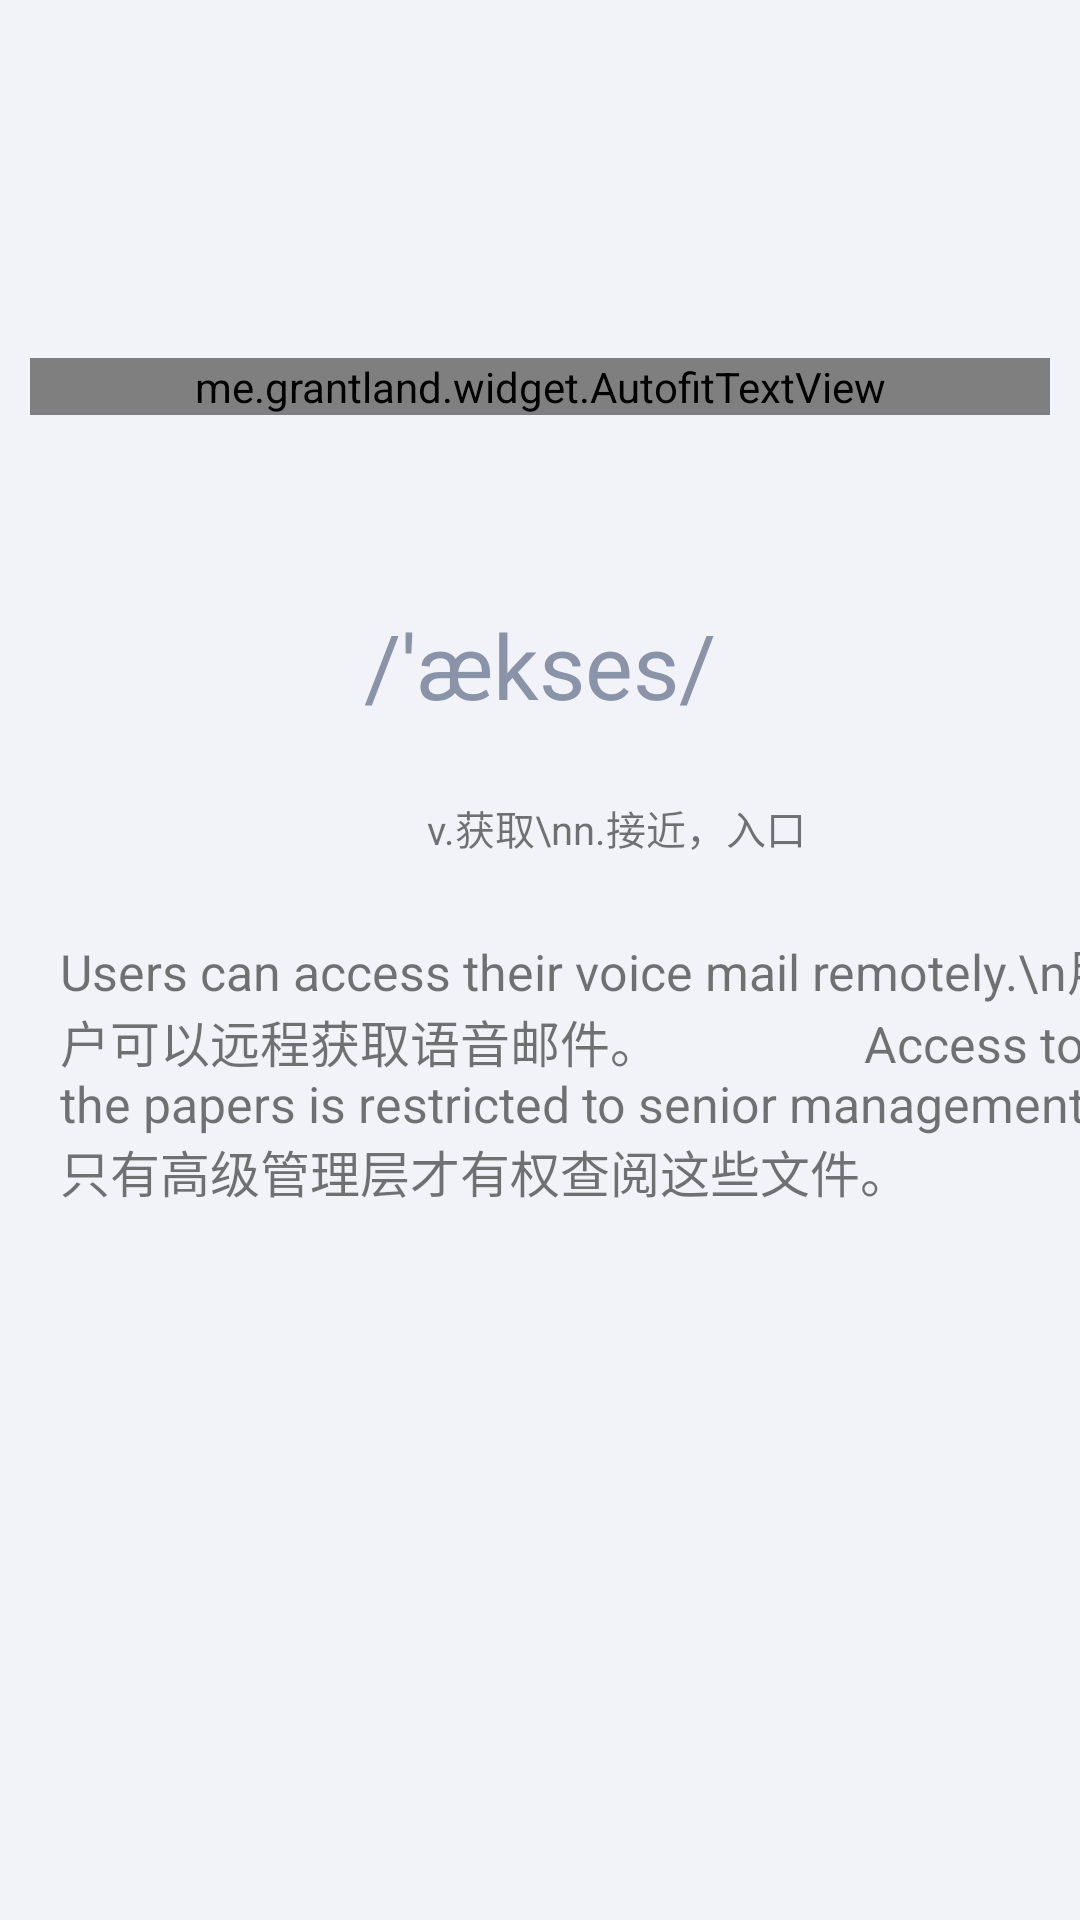

Android layout source for this screen:
<!-- AndroidManifest.xml: application theme Theme.AppCompat.Light.NoActionBar -->
<!-- res/layout/word_detail_star.xml -->
<?xml version="1.0" encoding="utf-8"?>
<LinearLayout xmlns:android="http://schemas.android.com/apk/res/android"
    xmlns:app="http://schemas.android.com/apk/res-auto"
    xmlns:tools="http://schemas.android.com/tools"
    android:layout_width="match_parent"
    android:layout_height="match_parent"
    xmlns:autofit="http://schemas.android.com/apk/res-auto"
    android:orientation="vertical"
    android:background="@color/colorLightWhite">
    <androidx.constraintlayout.widget.ConstraintLayout
        android:layout_width="88dp"
        android:layout_height="66dp">

        <ImageView
            android:id="@+id/star_return"
            android:layout_width="40dp"
            android:layout_height="40dp"
            android:layout_marginTop="16dp"
            android:layout_marginBottom="9dp"
            android:clickable="true"
            android:src="@drawable/icon_left_black"
            app:layout_constraintBottom_toBottomOf="parent"
            app:layout_constraintEnd_toEndOf="parent"
            app:layout_constraintStart_toStartOf="parent"
            app:layout_constraintTop_toTopOf="parent"
            app:layout_constraintVertical_bias="0.769"></ImageView>
    </androidx.constraintlayout.widget.ConstraintLayout>

    <LinearLayout
        android:layout_width="match_parent"
        android:layout_height="126dp"
        android:gravity="center"
        android:orientation="vertical">

        <me.grantland.widget.AutofitTextView
            android:id="@+id/wordStar_word"
            android:layout_width="match_parent"
            android:layout_height="wrap_content"
            android:layout_marginStart="10dp"
            android:layout_marginEnd="10dp"
            android:gravity="center"
            android:maxLines="1"
            android:singleLine="true"
            android:text="sentence"
            android:textColor="@color/colorMainBlue"
            android:textSize="52sp"
            android:textStyle="bold"
            autofit:minTextSize="16sp" />
        
        
        
        
        
        
        
        
        
        
    </LinearLayout>

    <LinearLayout
        android:layout_width="match_parent"
        android:layout_height="371dp"

        android:orientation="vertical">

        <LinearLayout
            android:layout_width="match_parent"
            android:layout_height="59dp"

            android:orientation="horizontal">


            <TextView
                android:id="@+id/star_ps"
                android:layout_width="match_parent"
                android:layout_height="match_parent"
                android:gravity="center"
                android:text="/'ækses/"
                android:textColor="@color/colorLightGrey"
                android:textSize="30dp"></TextView>


        </LinearLayout>


        <LinearLayout
            android:layout_width="match_parent"
            android:layout_height="50dp"
            android:orientation="horizontal">


            <TextView
                android:id="@+id/star_pos"
                android:layout_width="411dp"
                android:layout_height="match_parent"
                android:gravity="center"
                android:text="v.获取\nn.接近，入口"
                android:textSize="40px"></TextView>


        </LinearLayout>

        <LinearLayout
            android:layout_width="match_parent"
            android:layout_height="10dp"
            android:orientation="horizontal"></LinearLayout>

        <LinearLayout
            android:layout_width="match_parent"
            android:layout_height="414dp"
            android:orientation="horizontal">

            <ScrollView
                android:layout_width="match_parent"
                android:layout_height="wrap_content">

                <TextView
                    android:id="@+id/star_sentence"
                    android:layout_width="363dp"
                    android:layout_height="match_parent"
                    android:layout_marginLeft="20dp"
                    android:layout_marginRight="20dp"
                    android:text="Users can access their voice mail remotely.\n用户可以远程获取语音邮件。
                Access to the papers is restricted to senior management.\n只有高级管理层才有权查阅这些文件。"
                    android:textSize="50px"></TextView>
            </ScrollView>

        </LinearLayout>


    </LinearLayout>


    <LinearLayout
        android:layout_width="match_parent"
        android:layout_height="match_parent"
        android:orientation="vertical"
        android:gravity="center">

    </LinearLayout>

</LinearLayout>
<!-- resources referenced by this layout -->
<resources>
  <color name="colorLightGrey">#8994A9</color>
  <color name="colorLightWhite">#F2F3F8</color>
  <color name="colorMainBlue">#3675FF</color>
</resources>
